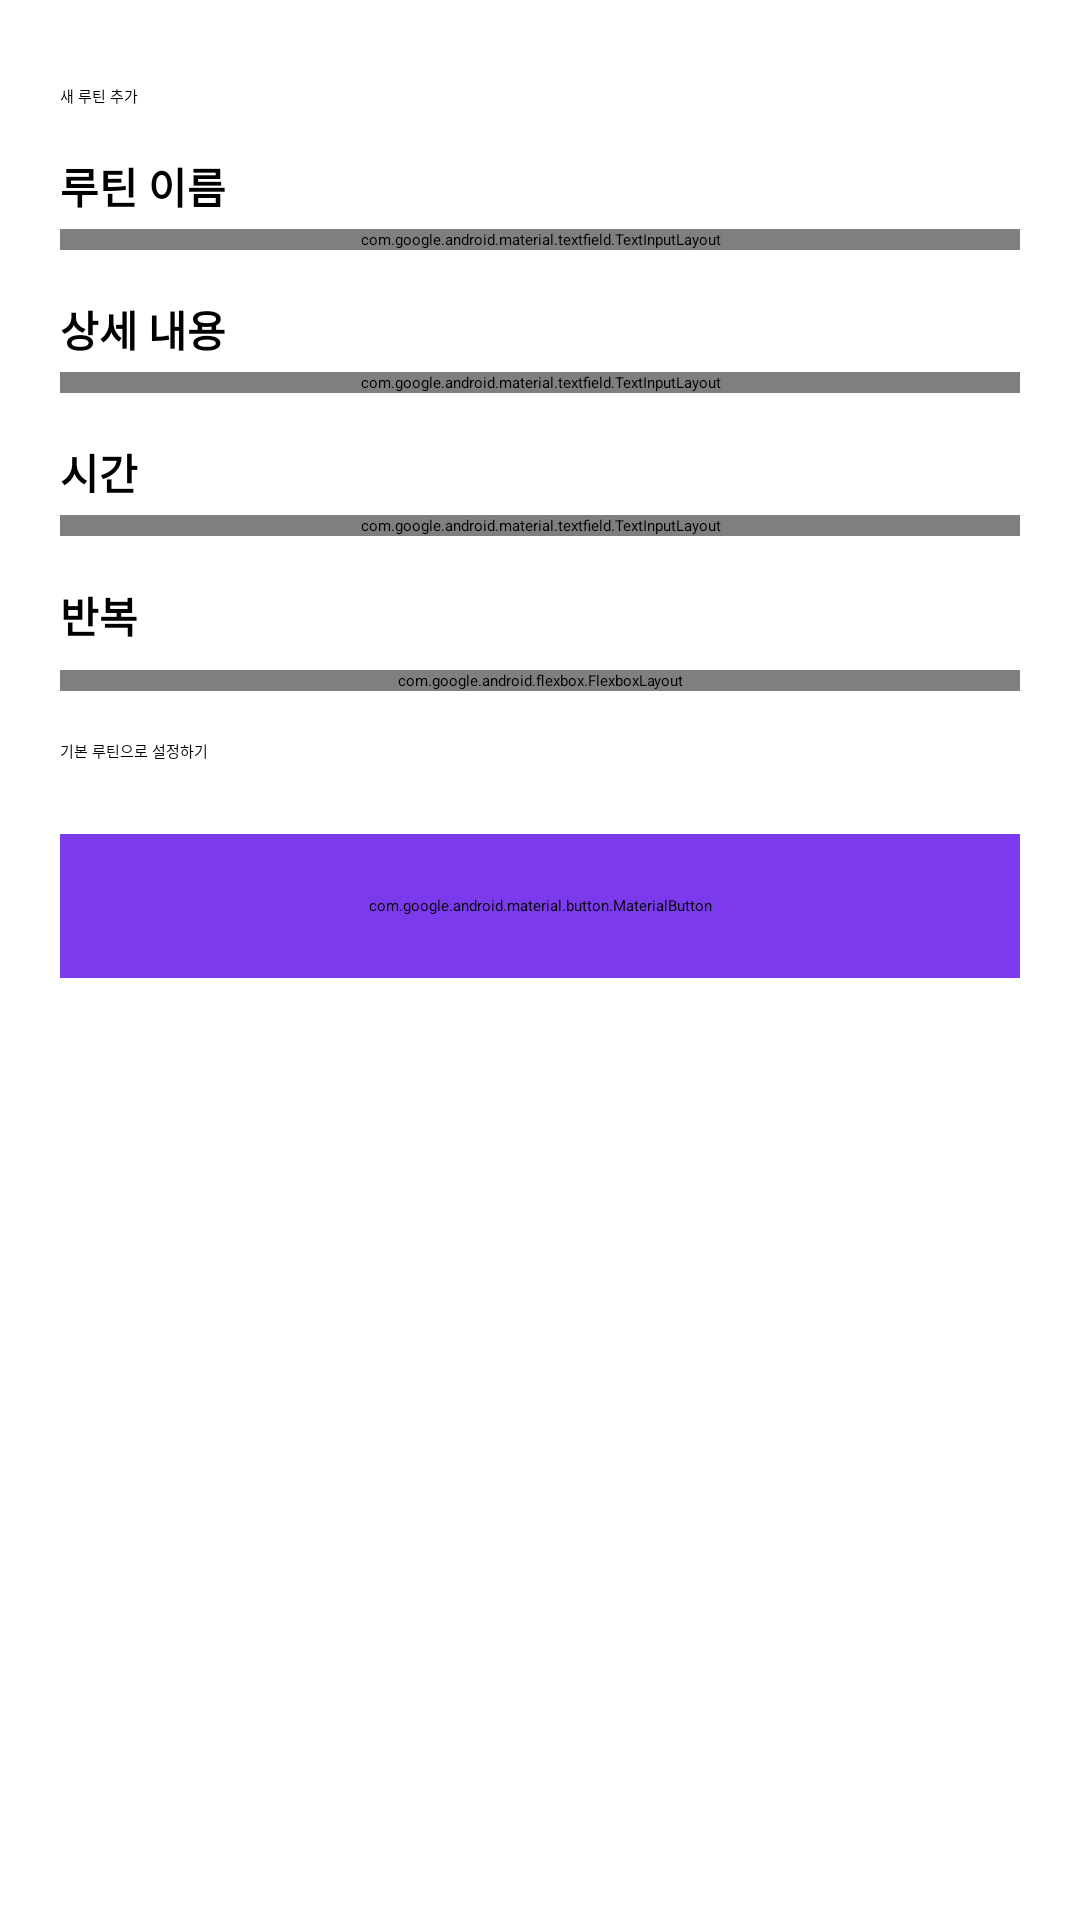

Reconstruct the res/layout file that produces this screen, plus the resources it refers to.
<!-- AndroidManifest.xml: application theme Theme.MyApplication -->
<!-- res/layout/activity_routinesetting.xml -->
<?xml version="1.0" encoding="utf-8"?>
<LinearLayout xmlns:android="http://schemas.android.com/apk/res/android"
    xmlns:app="http://schemas.android.com/apk/res-auto"
    android:layout_width="match_parent"
    android:layout_height="match_parent"
    android:background="#FFFFFF">

    <LinearLayout
        android:layout_width="match_parent"
        android:layout_height="wrap_content"
        android:orientation="vertical"
        android:padding="20dp">

        
        <androidx.appcompat.widget.Toolbar
            android:id="@+id/toolbar_routinesetting"
            android:layout_width="match_parent"
            android:layout_height="wrap_content"
            app:title="새 루틴 추가"
            android:titleTextAppearance="@style/TextAppearance.AppCompat.Medium"
            android:paddingTop="8dp"
            android:paddingBottom="16dp" />

        <TextView
            android:layout_width="wrap_content"
            android:layout_height="wrap_content"
            android:text="루틴 이름"
            android:textStyle="bold"
            android:textSize="14sp"
            android:layout_marginBottom="4dp" />

        <com.google.android.material.textfield.TextInputLayout
            android:layout_width="match_parent"
            android:layout_height="wrap_content">

            <com.google.android.material.textfield.TextInputEditText
                android:layout_width="match_parent"
                android:layout_height="wrap_content"
                android:hint="루틴 이름을 입력하세요" />
        </com.google.android.material.textfield.TextInputLayout>

        <TextView
            android:layout_width="wrap_content"
            android:layout_height="wrap_content"
            android:text="상세 내용"
            android:textStyle="bold"
            android:textSize="14sp"
            android:layout_marginTop="16dp"
            android:layout_marginBottom="4dp" />

        <com.google.android.material.textfield.TextInputLayout
            android:layout_width="match_parent"
            android:layout_height="wrap_content">

            <com.google.android.material.textfield.TextInputEditText
                android:layout_width="match_parent"
                android:layout_height="100dp"
                android:gravity="top"
                android:hint="루틴에 대한 상세 내용을 입력하세요" />
        </com.google.android.material.textfield.TextInputLayout>

        <TextView
            android:layout_width="wrap_content"
            android:layout_height="wrap_content"
            android:text="시간"
            android:textStyle="bold"
            android:textSize="14sp"
            android:layout_marginTop="16dp"
            android:layout_marginBottom="4dp" />

        <com.google.android.material.textfield.TextInputLayout
            android:layout_width="match_parent"
            android:layout_height="wrap_content">

            <com.google.android.material.textfield.TextInputEditText
                android:layout_width="match_parent"
                android:layout_height="wrap_content"
                android:hint="__:__" />
        </com.google.android.material.textfield.TextInputLayout>

        
        <TextView
            android:layout_width="wrap_content"
            android:layout_height="wrap_content"
            android:text="반복"
            android:textStyle="bold"
            android:textSize="14sp"
            android:layout_marginTop="16dp"
            android:layout_marginBottom="8dp" />

        <com.google.android.flexbox.FlexboxLayout
            android:layout_width="match_parent"
            android:layout_height="wrap_content"
            app:flexWrap="wrap"
            app:justifyContent="flex_start">

            
            <Button
                android:layout_width="80dp"
                android:layout_height="40dp"
                android:text="매일"
                android:textSize="14dp"
                android:textColor="#333333"
                android:backgroundTint="#E0E0E0"
                android:layout_margin="4dp"/>
            <Button
                android:layout_width="80dp"
                android:layout_height="40dp"
                android:text="월"
                android:textSize="14dp"
                android:textColor="#333333"
                android:backgroundTint="#E0E0E0"
                android:layout_margin="4dp"/>
            <Button
                android:layout_width="80dp"
                android:layout_height="40dp"
                android:text="화"
                android:textSize="14dp"
                android:textColor="#333333"
                android:backgroundTint="#E0E0E0"
                android:layout_margin="4dp"/>
            <Button
                android:layout_width="80dp"
                android:layout_height="40dp"
                android:text="수"
                android:textSize="14dp"
                android:textColor="#333333"
                android:backgroundTint="#E0E0E0"
                android:layout_margin="4dp"/>
            <Button
                android:layout_width="80dp"
                android:layout_height="40dp"
                android:text="목"
                android:textSize="14dp"
                android:textColor="#333333"
                android:backgroundTint="#E0E0E0"
                android:layout_margin="4dp"/>
            <Button
                android:layout_width="80dp"
                android:layout_height="40dp"
                android:text="금"
                android:textSize="14dp"
                android:textColor="#333333"
                android:backgroundTint="#E0E0E0"
                android:layout_margin="4dp"/>
            <Button
                android:layout_width="80dp"
                android:layout_height="40dp"
                android:text="토"
                android:textSize="14dp"
                android:textColor="#333333"
                android:backgroundTint="#E0E0E0"
                android:layout_margin="4dp"/>
            <Button
                android:layout_width="80dp"
                android:layout_height="40dp"
                android:text="일"
                android:textSize="14dp"
                android:textColor="#333333"
                android:backgroundTint="#E0E0E0"
                android:layout_margin="4dp"/>
        </com.google.android.flexbox.FlexboxLayout>

        
        <CheckBox
            android:layout_width="wrap_content"
            android:layout_height="wrap_content"
            android:text="기본 루틴으로 설정하기"
            android:layout_marginTop="16dp" />

        
        <com.google.android.material.button.MaterialButton
            android:layout_width="match_parent"
            android:layout_height="48dp"
            android:layout_marginTop="24dp"
            android:text="추가하기"
            android:textSize="16sp"
            android:textColor="#FFFFFF"
            android:backgroundTint="#7C3AED"
            app:cornerRadius="12dp" />
    </LinearLayout>
</LinearLayout>
<!-- resources referenced by this layout -->
<resources>

</resources>
